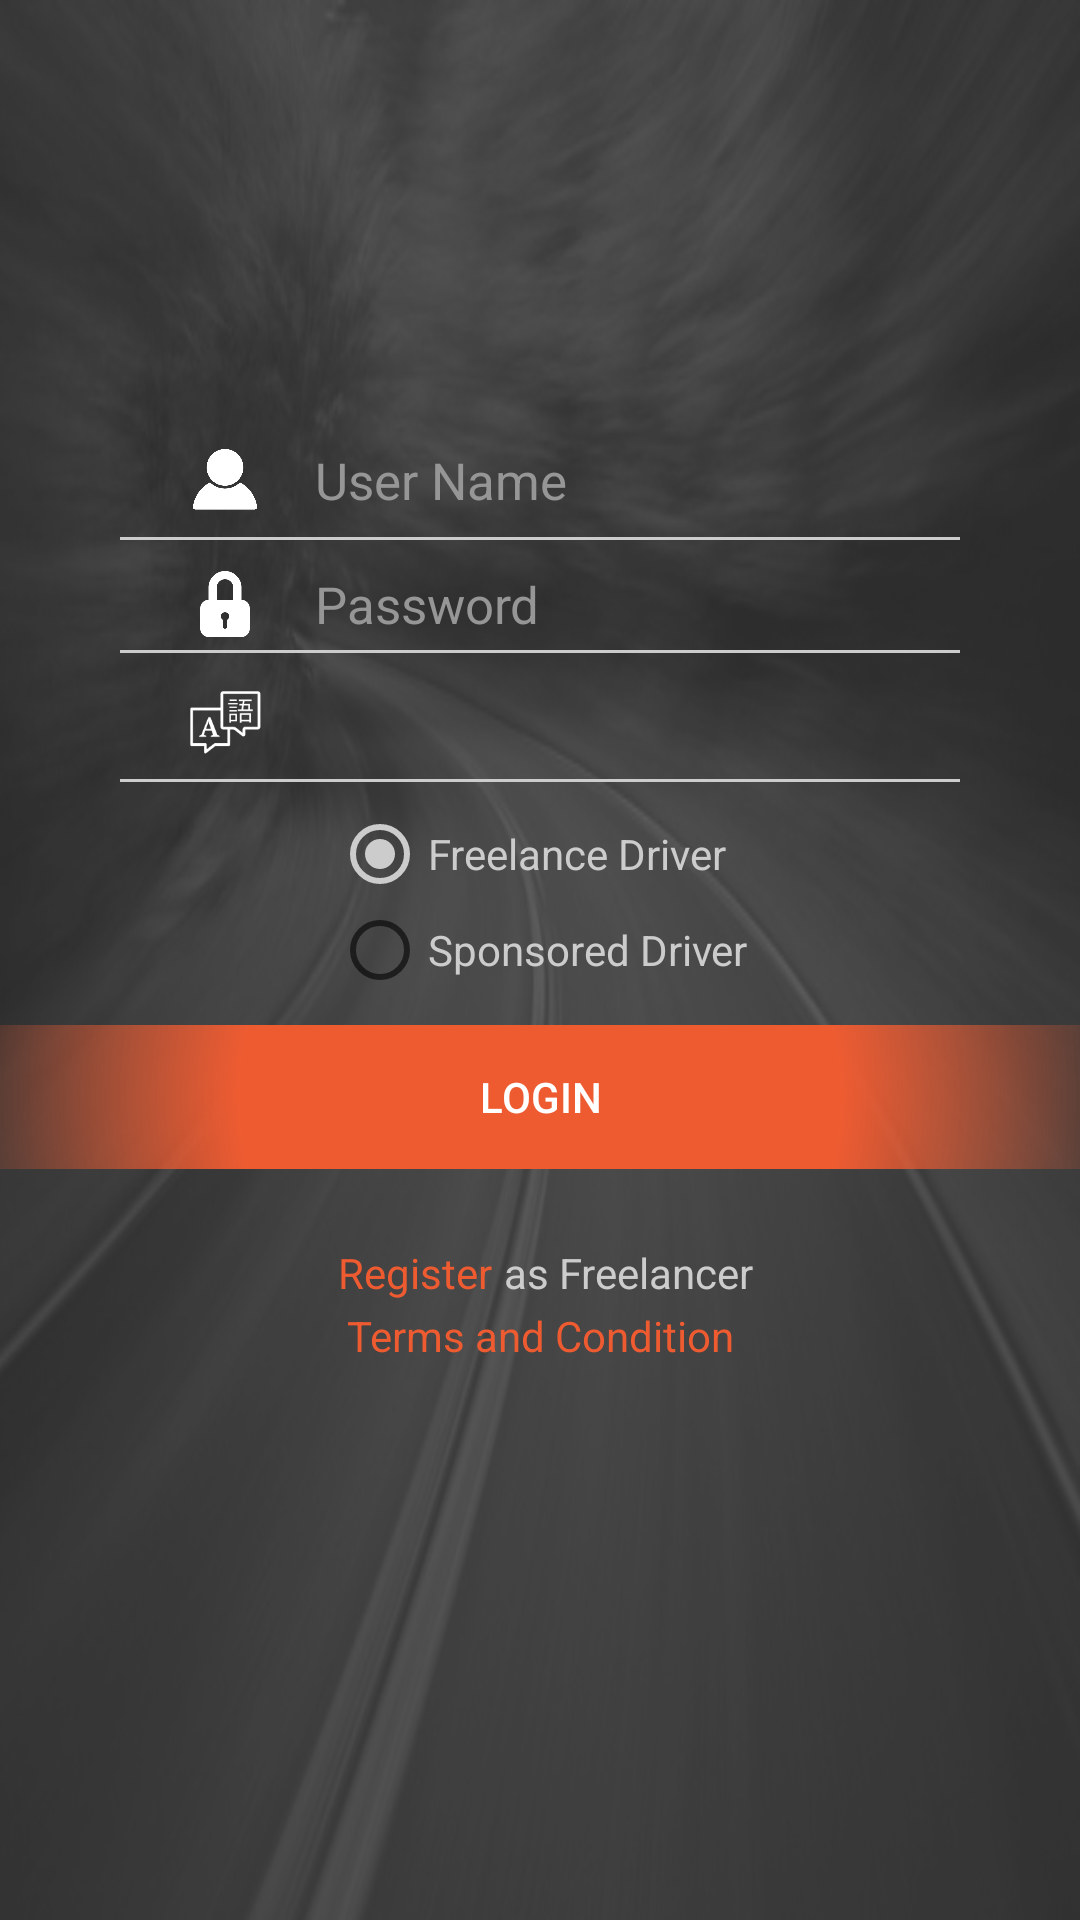

Produce the Android XML layout that renders to this screen, including the resource entries it uses.
<!-- AndroidManifest.xml: application theme AppTheme -->
<!-- res/layout/activity_login.xml -->
<?xml version="1.0" encoding="utf-8"?>
<RelativeLayout xmlns:android="http://schemas.android.com/apk/res/android"
    xmlns:tools="http://schemas.android.com/tools"
    android:layout_width="match_parent"
    android:background="@mipmap/img_d"
    android:layout_height="match_parent">

    <LinearLayout
        android:layout_width="match_parent"
        android:layout_height="match_parent"
        android:background="#c5393939"
        android:orientation="vertical">

        <LinearLayout
            android:layout_width="match_parent"
            android:layout_height="wrap_content"
            android:layout_marginTop="145dp"
            android:layout_marginLeft="40dp"
            android:layout_marginRight="40dp"

            android:orientation="vertical">

            <LinearLayout
                android:layout_width="match_parent"
                android:layout_height="wrap_content"
                android:gravity="center"
                android:background="@android:color/transparent"
                android:orientation="horizontal">

                <ImageView
                    android:layout_width="30dp"
                    android:layout_height="30dp"
                    android:layout_marginLeft="20dp"
                    android:src="@mipmap/profile"/>
                
                <EditText
                    android:layout_width="match_parent"
                    android:layout_height="wrap_content"
                    android:textSize="17dp"
                    android:layout_marginLeft="15dp"
                    android:textColor="#cccccc"
                    android:lines="1"
                    android:gravity="left"
                    android:background="@android:color/transparent"
                    android:hint="@string/user_name"
                    android:textColorHint="#969696"
                    android:id="@+id/et_username" />

            </LinearLayout>
            
            <LinearLayout
                android:layout_width="match_parent"
                android:layout_height="1dp"
                android:layout_marginTop="4dp"
                android:background="@color/colorAccent"/>
            
        </LinearLayout>

        <LinearLayout
            android:layout_width="match_parent"
            android:layout_height="wrap_content"
            android:layout_marginLeft="40dp"
            android:layout_marginRight="40dp"
            android:layout_marginTop="10dp"
            android:background="@android:color/transparent"
            android:orientation="vertical">

            <LinearLayout
                android:layout_width="match_parent"
                android:layout_height="wrap_content"
                android:gravity="center"
                android:background="@android:color/transparent"
                android:orientation="horizontal">

                <ImageView
                    android:layout_width="30dp"
                    android:layout_height="22dp"
                    android:layout_marginLeft="20dp"
                    android:src="@mipmap/lock"/>

                <EditText
                    android:layout_width="match_parent"
                    android:layout_height="wrap_content"
                    android:textSize="17dp"
                    android:layout_marginLeft="15dp"
                    android:textColor="#cccccc"
                    android:inputType="textPassword"
                    android:gravity="left"
                    android:lines="1"
                    android:background="@android:color/transparent"
                    android:hint="@string/password"
                    android:textColorHint="#969696"
                    android:id="@+id/et_password" />

            </LinearLayout>

            <LinearLayout
                android:layout_width="match_parent"
                android:layout_height="1dp"
                android:layout_marginTop="4dp"
                android:background="@color/colorAccent"/>

        </LinearLayout>

        <LinearLayout
            android:layout_width="match_parent"
            android:layout_height="wrap_content"
            android:layout_marginLeft="40dp"
            android:layout_marginRight="40dp"
            android:layout_marginTop="8dp"
            android:background="@android:color/transparent"
            android:orientation="vertical">

            <LinearLayout
                android:layout_width="match_parent"
                android:layout_height="wrap_content"
                android:gravity="center"
                android:background="@android:color/transparent"
                android:orientation="horizontal">

                <ImageView
                    android:layout_width="30dp"
                    android:layout_height="30dp"
                    android:layout_marginLeft="20dp"
                    android:src="@mipmap/language"/>

                <Spinner
                    android:layout_width="match_parent"
                    android:layout_height="match_parent"
                    android:layout_marginLeft="15dp"
                    android:textColor="#cccccc"
                    android:background="@android:color/transparent"
                    android:spinnerMode="dropdown"
                    android:gravity="left"
                    android:id="@+id/sp_language" />

            </LinearLayout>

            <LinearLayout
                android:layout_width="match_parent"
                android:layout_height="1dp"
                android:layout_marginTop="4dp"
                android:background="@color/colorAccent"/>

        </LinearLayout>

        <LinearLayout
            android:layout_width="match_parent"
            android:layout_height="wrap_content"
            android:layout_marginLeft="40dp"
            android:layout_marginRight="40dp"
            android:layout_marginTop="8dp"
            android:gravity="center"
            android:background="@android:color/transparent"
            android:orientation="vertical">

            <RadioGroup
                android:layout_width="wrap_content"
                android:layout_height="wrap_content"
                android:id="@+id/rg_lang">

                <RadioButton
                    android:layout_width="wrap_content"
                    android:layout_height="wrap_content"
                    android:textColor="#cccccc"
                    android:checked="true"
                    android:id="@+id/radio_freelancer"
                    android:text="@string/freelance_driver" />

                <RadioButton
                    android:layout_width="wrap_content"
                    android:layout_height="wrap_content"
                    android:textColor="#cccccc"
                    android:id="@+id/radio_sponsored"
                    android:text="@string/sponsored_driver" />

            </RadioGroup>

        </LinearLayout>

        <LinearLayout
            android:layout_width="match_parent"
            android:layout_height="wrap_content"
            android:layout_marginTop="9dp"
            android:gravity="center"
            android:background="@android:color/transparent"
            android:orientation="vertical">

            <Button
                android:layout_width="match_parent"
                android:layout_height="wrap_content"
                android:background="@drawable/gradient_strip"
                android:text="@string/login"
                android:textColor="@android:color/white"
                android:id="@+id/btn_login" />

        </LinearLayout>

        <LinearLayout
            android:layout_width="match_parent"
            android:layout_height="wrap_content"
            android:gravity="center"
            android:layout_marginTop="25dp"
            android:background="@android:color/transparent"
            android:layout_alignParentBottom="true"
            android:orientation="horizontal">

            <TextView
                android:layout_width="wrap_content"
                android:layout_height="wrap_content"
                android:textColor="@color/colorPrimary"
                android:paddingLeft="4dp"
                android:paddingRight="4dp"
                android:text="@string/register"
                android:onClick="gotoRegister"/>

            <TextView
                android:layout_width="wrap_content"
                android:layout_height="wrap_content"
                android:textColor="#cccccc"
                android:text="@string/as_freelancer"/>

        </LinearLayout>

        <TextView
            android:layout_width="match_parent"
            android:layout_height="wrap_content"
            android:layout_marginTop="2dp"
            android:gravity="center"
            android:textColor="@color/colorPrimary"
            android:id="@+id/txttnc"
            android:text="@string/tnc"/>
    </LinearLayout>


</RelativeLayout>
<!-- resources referenced by this layout -->
<resources>
  <color name="colorAccent">#cccccc</color>
  <color name="colorPrimary">#EE5B31</color>
  <!-- drawable gradient_strip (drawable) -->
  <?xml version="1.0" encoding="utf-8"?>
  <shape xmlns:android="http://schemas.android.com/apk/res/android"
      android:shape="rectangle" >
  
      <gradient
          android:centerColor="@color/colorPrimary"
          android:endColor="@android:color/transparent"
          android:gradientRadius="200dp"
          android:startColor="@color/colorPrimary"
          android:type="radial" >
      </gradient>
  
  </shape>
  <!-- mipmap img_d: jpg bitmap (mipmap-hdpi, 112361 bytes) -->
  <!-- mipmap language: png bitmap (mipmap-xxhdpi, 18973 bytes) -->
  <!-- mipmap lock: png bitmap (mipmap-xhdpi, 18321 bytes) -->
  <!-- mipmap profile: png bitmap (mipmap-hdpi, 22506 bytes) -->
  <string name="as_freelancer">as Freelancer</string>
  <string name="freelance_driver">Freelance Driver</string>
  <string name="login">Login</string>
  <string name="password">Password</string>
  <string name="register">Register</string>
  <string name="sponsored_driver">Sponsored Driver</string>
  <string name="tnc">Terms and Condition</string>
  <string name="user_name">User Name</string>
  <style name="AppTheme" parent="Theme.AppCompat.Light.DarkActionBar">
          
          <item name="colorPrimary">@color/colorPrimary</item>
          <item name="colorPrimaryDark">@color/colorPrimaryDark</item>
          <item name="colorAccent">@color/colorAccent</item>
      </style>
  <color name="colorPrimaryDark">#000000</color>
</resources>
